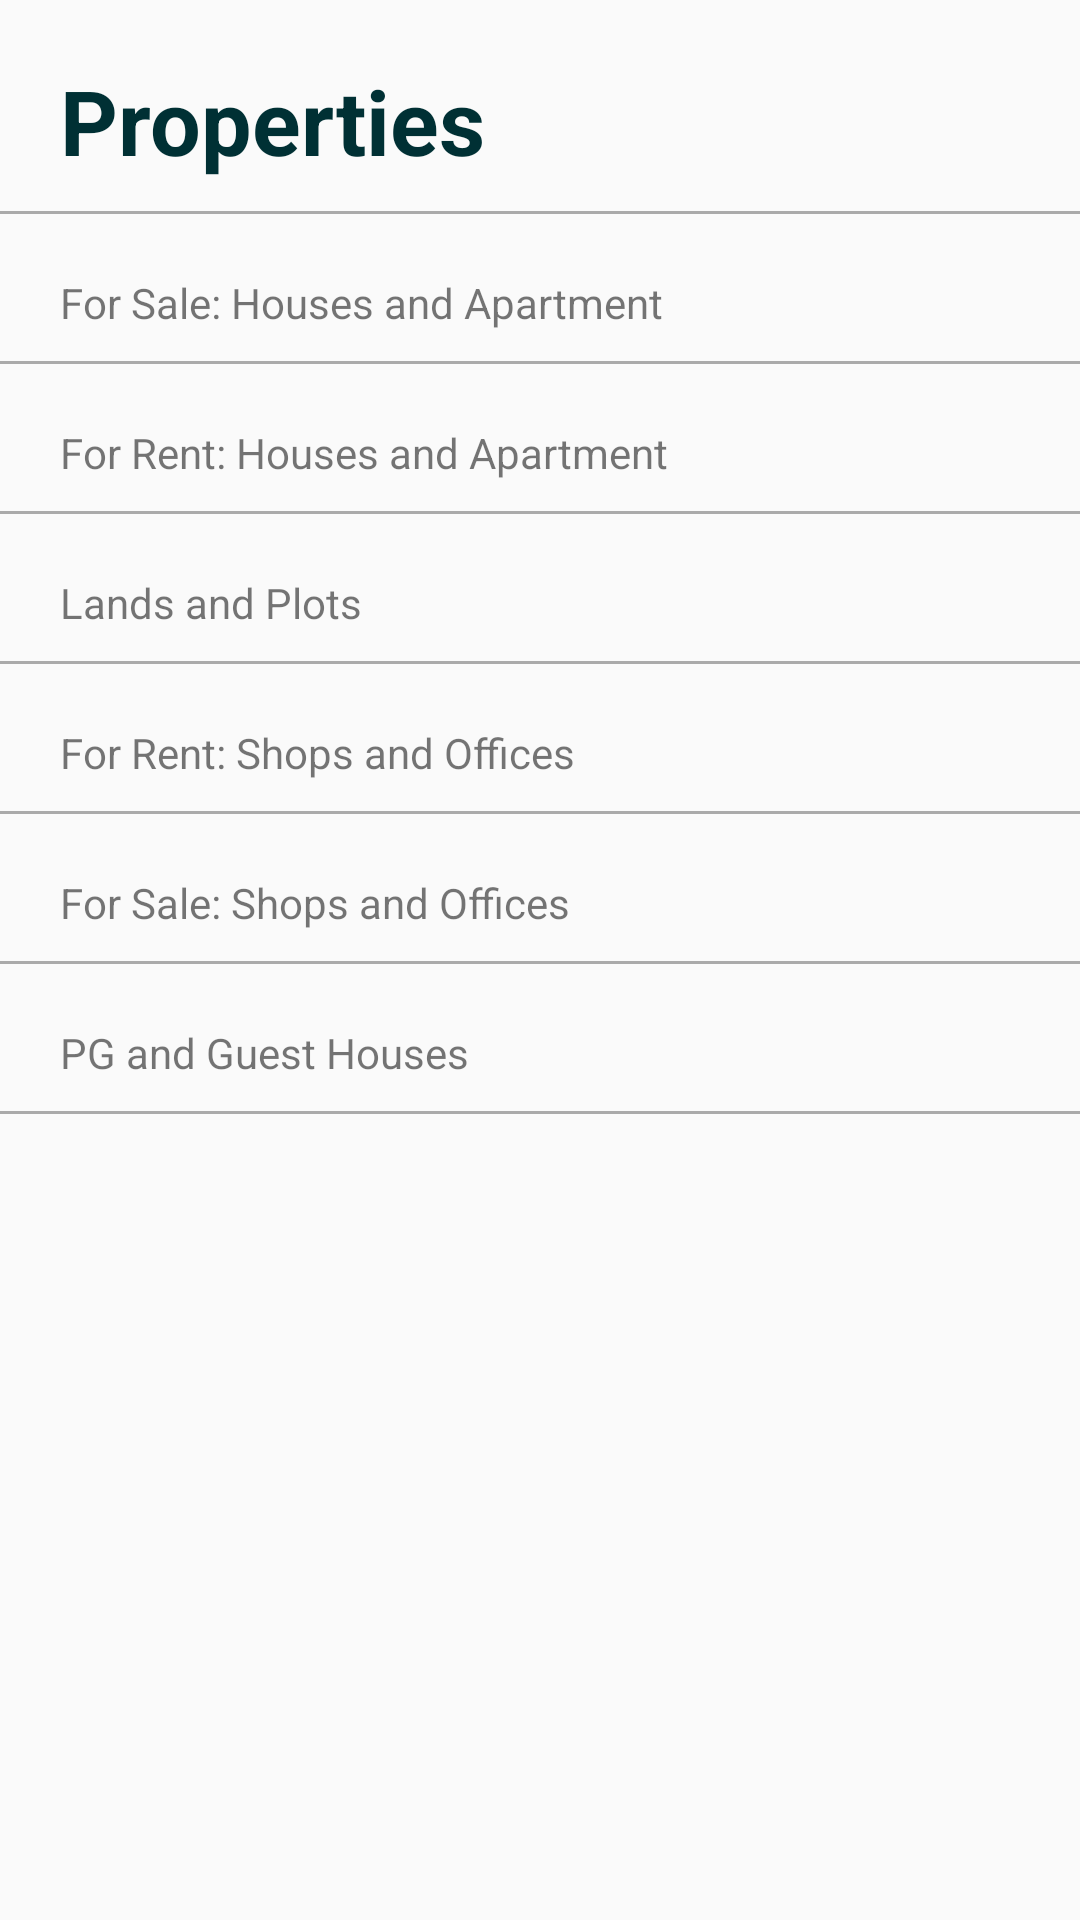

Layout XML and referenced resources for this Android screen:
<!-- AndroidManifest.xml: application theme Theme.Olx -->
<!-- res/layout/activity_properties.xml -->
<?xml version="1.0" encoding="utf-8"?>
<LinearLayout xmlns:android="http://schemas.android.com/apk/res/android"
    xmlns:app="http://schemas.android.com/apk/res-auto"
    xmlns:tools="http://schemas.android.com/tools"
    android:layout_width="match_parent"
    android:layout_height="match_parent"
    android:orientation="vertical"
    tools:context=".MobilesSell">

    <TextView
        android:layout_width="wrap_content"
        android:layout_height="wrap_content"
        android:layout_marginStart="@dimen/dp_20"
        android:layout_marginTop="@dimen/dp_20"
        android:drawableStart="@drawable/ic_arrow_back"
        android:drawablePadding="@dimen/dp_30"
        android:text="Properties"
        android:textColor="@color/olx"
        android:textSize="30sp"
        android:textStyle="bold" />

    <View
        android:layout_width="match_parent"
        android:layout_height="1dp"
        android:layout_marginTop="@dimen/dp_10"
        android:background="@android:color/darker_gray" />

    <TextView
        android:layout_width="wrap_content"
        android:layout_height="wrap_content"
        android:layout_marginStart="@dimen/dp_20"
        android:layout_marginTop="@dimen/dp_20"
        android:text="For Sale: Houses and Apartment" />

    <View
        android:layout_width="match_parent"
        android:layout_height="1dp"
        android:layout_marginTop="@dimen/dp_10"
        android:background="@android:color/darker_gray" />

    <TextView
        android:layout_width="wrap_content"
        android:layout_height="wrap_content"
        android:layout_marginStart="@dimen/dp_20"
        android:layout_marginTop="@dimen/dp_20"
        android:text="For Rent: Houses and Apartment" />

    <View
        android:layout_width="match_parent"
        android:layout_height="1dp"
        android:layout_marginTop="@dimen/dp_10"
        android:background="@android:color/darker_gray" />

    <TextView
        android:layout_width="wrap_content"
        android:layout_height="wrap_content"
        android:layout_marginStart="@dimen/dp_20"
        android:layout_marginTop="@dimen/dp_20"
        android:text="Lands and Plots" />

    <View
        android:layout_width="match_parent"
        android:layout_height="1dp"
        android:layout_marginTop="@dimen/dp_10"
        android:background="@android:color/darker_gray" />

    <TextView
        android:layout_width="wrap_content"
        android:layout_height="wrap_content"
        android:layout_marginStart="@dimen/dp_20"
        android:layout_marginTop="@dimen/dp_20"
        android:text="For Rent: Shops and Offices" />

    <View
        android:layout_width="match_parent"
        android:layout_height="1dp"
        android:layout_marginTop="@dimen/dp_10"
        android:background="@android:color/darker_gray" />

    <TextView
        android:layout_width="wrap_content"
        android:layout_height="wrap_content"
        android:layout_marginStart="@dimen/dp_20"
        android:layout_marginTop="@dimen/dp_20"
        android:text="For Sale: Shops and Offices" />

    <View
        android:layout_width="match_parent"
        android:layout_height="1dp"
        android:layout_marginTop="@dimen/dp_10"
        android:background="@android:color/darker_gray" />

    <TextView
        android:layout_width="wrap_content"
        android:layout_height="wrap_content"
        android:layout_marginStart="@dimen/dp_20"
        android:layout_marginTop="@dimen/dp_20"
        android:text="PG and Guest Houses" />

    <View
        android:layout_width="match_parent"
        android:layout_height="1dp"
        android:layout_marginTop="@dimen/dp_10"
        android:background="@android:color/darker_gray" />

</LinearLayout>
<!-- resources referenced by this layout -->
<resources>
  <color name="olx">#003034</color>
  <dimen name="dp_10">10dp</dimen>
  <dimen name="dp_20">20dp</dimen>
  <dimen name="dp_30">30dp</dimen>
  <style name="Theme.Olx" parent="Theme.AppCompat.Light.NoActionBar">
          
          <item name="colorPrimary">@color/purple_500</item>
          <item name="colorPrimaryVariant">@color/purple_700</item>
          <item name="colorOnPrimary">@color/white</item>
          
          <item name="colorSecondary">@color/teal_200</item>
          <item name="colorSecondaryVariant">@color/teal_700</item>
          <item name="colorOnSecondary">@color/black</item>
          
          <item name="android:statusBarColor" tools:targetApi="l">?attr/colorPrimaryVariant</item>
          
  
      </style>
  <color name="purple_500">#FF6200EE</color>
  <color name="purple_700">#FF3700B3</color>
  <color name="white">#FFFFFFFF</color>
  <color name="teal_200">#FF03DAC5</color>
  <color name="teal_700">#FF018786</color>
  <color name="black">#000000</color>
</resources>
